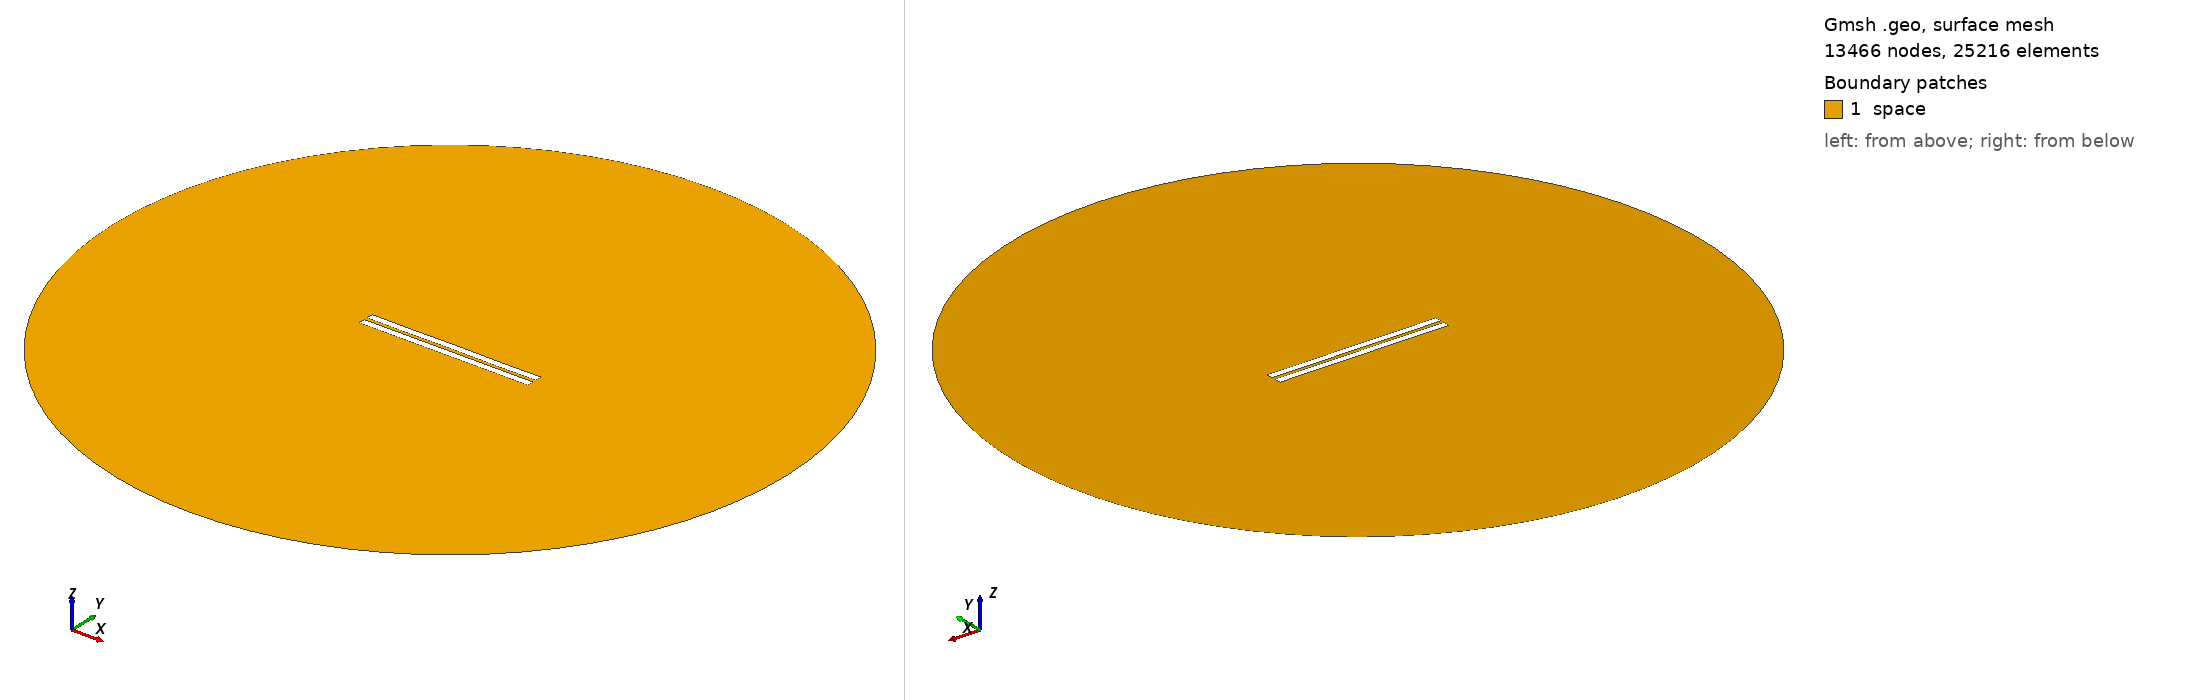

Gmsh geometry script, surface-meshed: 13466 nodes, 25216 surface elements. Boundary patches (legend numbers): 1 space. Left view from above one corner, right view from below the opposite corner. Legend entries are the model's physical surfaces. The drawing asked Gmsh for element sizes between 1% and 20% of the model's largest extent; the script's own settings can give other sizes.

=== 2062.geo (drawn) ===
//---------------------------------------
// Geometry kernel
//---------------------------------------

SetFactory("OpenCASCADE");



//---------------------------------------
// Parameters of the geometry
//---------------------------------------

// Overetch of the upper plate
overetch = 0.0;

// Distance between the plates
distance = 2.25;

// Discretization over the x axis (for the deformation)
nx = 50; 

// Length of the plate
L = 100 - overetch; 

// Number of modes
n = 4; 

// 1st mode coefficient
coeff(1) = -0.075;
beta(1) = 0.596864 * 3.1415926535 / L;

// 2nd mode coefficient
coeff(2) = 0.0;
beta(2) = 1.49418 * 3.1415926535 / L;

// 3rd mode coefficient
coeff(3) = 0.0;
beta(3) = 2.50025 * 3.1415926535 / L;

// 4th mode coefficient
coeff(4) = -0.075;
beta(4) = 3.49999 * 3.1415926535 / L;



//---------------------------------------
// Upper plate (deformed rectangle)
//---------------------------------------

// Coordiantes of the upper plate
xmin = -50;
xmax = 50 - overetch;

// Height of the upper plate
yheight = 4 - 2 * overetch;

// Indexes of the points
UpperID[] = {};
LowerID[] = {};
LeftID[] = {};
RightID[] = {};

// Point index
p = 1;

// Horizontal edges
For i In {1:nx}
    x = xmin + (i-1)*(xmax - xmin)/(nx-1);

    y_bottom = distance / 2 + overetch;
    For j In {1:n}
        C = (Cosh(beta(j)*L) + Cos(beta(j)*L)) / (Sinh(beta(j)*L) + Sin(beta(j)*L));
        y_bottom  = y_bottom + coeff(j) * (Cosh(beta(j)*(x+50)) - Cos(beta(j)*(x+50)) - C * (Sinh(beta(j)*(x+50)) - Sin(beta(j)*(x+50))));
    EndFor

    y_top = y_bottom + yheight;

    Point(p) = {x, y_top, 0, 1.0};
    UpperID[i] = p;
    p = p + 1;

    Point(p) = {x, y_bottom, 0, 1.0};
    LowerID[i] = p;
    p = p + 1;
EndFor

// Create point lists
UpperPts[] = {}; LowerPts[] = {};
For i In {1:nx}
  UpperPts[] += {UpperID[i]};
  LowerPts[] += {LowerID[i]};
EndFor

// Build splines
Spline(1) = {UpperPts[]};
Spline(2) = {LowerPts[]};
Line(3) = {LowerPts[nx-1], UpperPts[nx-1]};
Line(4) = {LowerPts[0], UpperPts[0]};

// Build the plane surface
Curve Loop(1) = {2, 3, -1, -4};
Plane Surface(1) = {1};



//---------------------------------------
// Lower plate (rectangle)
//---------------------------------------

// Vertices
Point(1001) = {-50, -1, 0, 1.0};
Point(1002) = { 50, -1, 0, 1.0};
Point(1003) = { 50,  -5, 0, 1.0};
Point(1004) = {-50,  -5, 0, 1.0};

// Edges
Line(5) = {1001, 1002};
Line(6) = {1002, 1003};
Line(7) = {1003, 1004};
Line(8) = {1004, 1001};

// Plane surface
Line Loop(2) = {5, 6, 7, 8};
Plane Surface(2) = {2}; 



//---------------------------------------
// Outer (fictious) boundary
//---------------------------------------

// Points
Point(1005) = {0, 0, 0};       // Center
Point(1006) = {200, 0, 0};     // Start point
Point(1007) = {0, 200, 0};     // 90 degrees
Point(1008) = {-200, 0, 0};    // 180 degrees
Point(1009) = {0, -200, 0};    // 270 degrees

// Circle arcs (each needs start, center, end)
Circle(9) = {1006, 1005, 1007};
Circle(10) = {1007, 1005, 1008};
Circle(11) = {1008, 1005, 1009};
Circle(12) = {1009, 1005, 1006};

// Plane surface for the entire domain
Curve Loop(3) = {9, 10, 11, 12};
Surface(3) = {3};

// Subtract the plates from the whole domain to obtain the actual domain where we want to solve the equations
BooleanDifference{ Surface{3}; Delete; }{ Surface{1}; Surface{2}; Delete; }




//---------------------------------------
// Transfinite Lines/Curves
//---------------------------------------

// Set the number of points on the boundaries
r = 7;

// Plates
Transfinite Curve {1, 2} = 50*r Using Progression 1;
Transfinite Curve {3, 4} = 2*r Using Progression 1;
Transfinite Line {5, 7} = 50*r Using Progression 1;
Transfinite Line {6, 8} = 2*r Using Progression 1;

// Outer boundary
Transfinite Line {9, 10, 11, 12} = 20 Using Progression 1;



//---------------------------------------
// Physical groups
//---------------------------------------                

// Physical curves (boundaries)
Physical Line("force_segment", 10) = {2};
Physical Line("upper_plate", 11) = {1, 3, 4};
Physical Line("lower_plate", 12) = {5, 6, 7, 8};
Physical Line("boundary", 20) = {9, 10, 11, 12};

// Physical Surfaces
Physical Surface("space", 30) = {3};



//---------------------------------------
// 6. Generate the Mesh
//---------------------------------------

// 2D mesh generation
Mesh 2;
